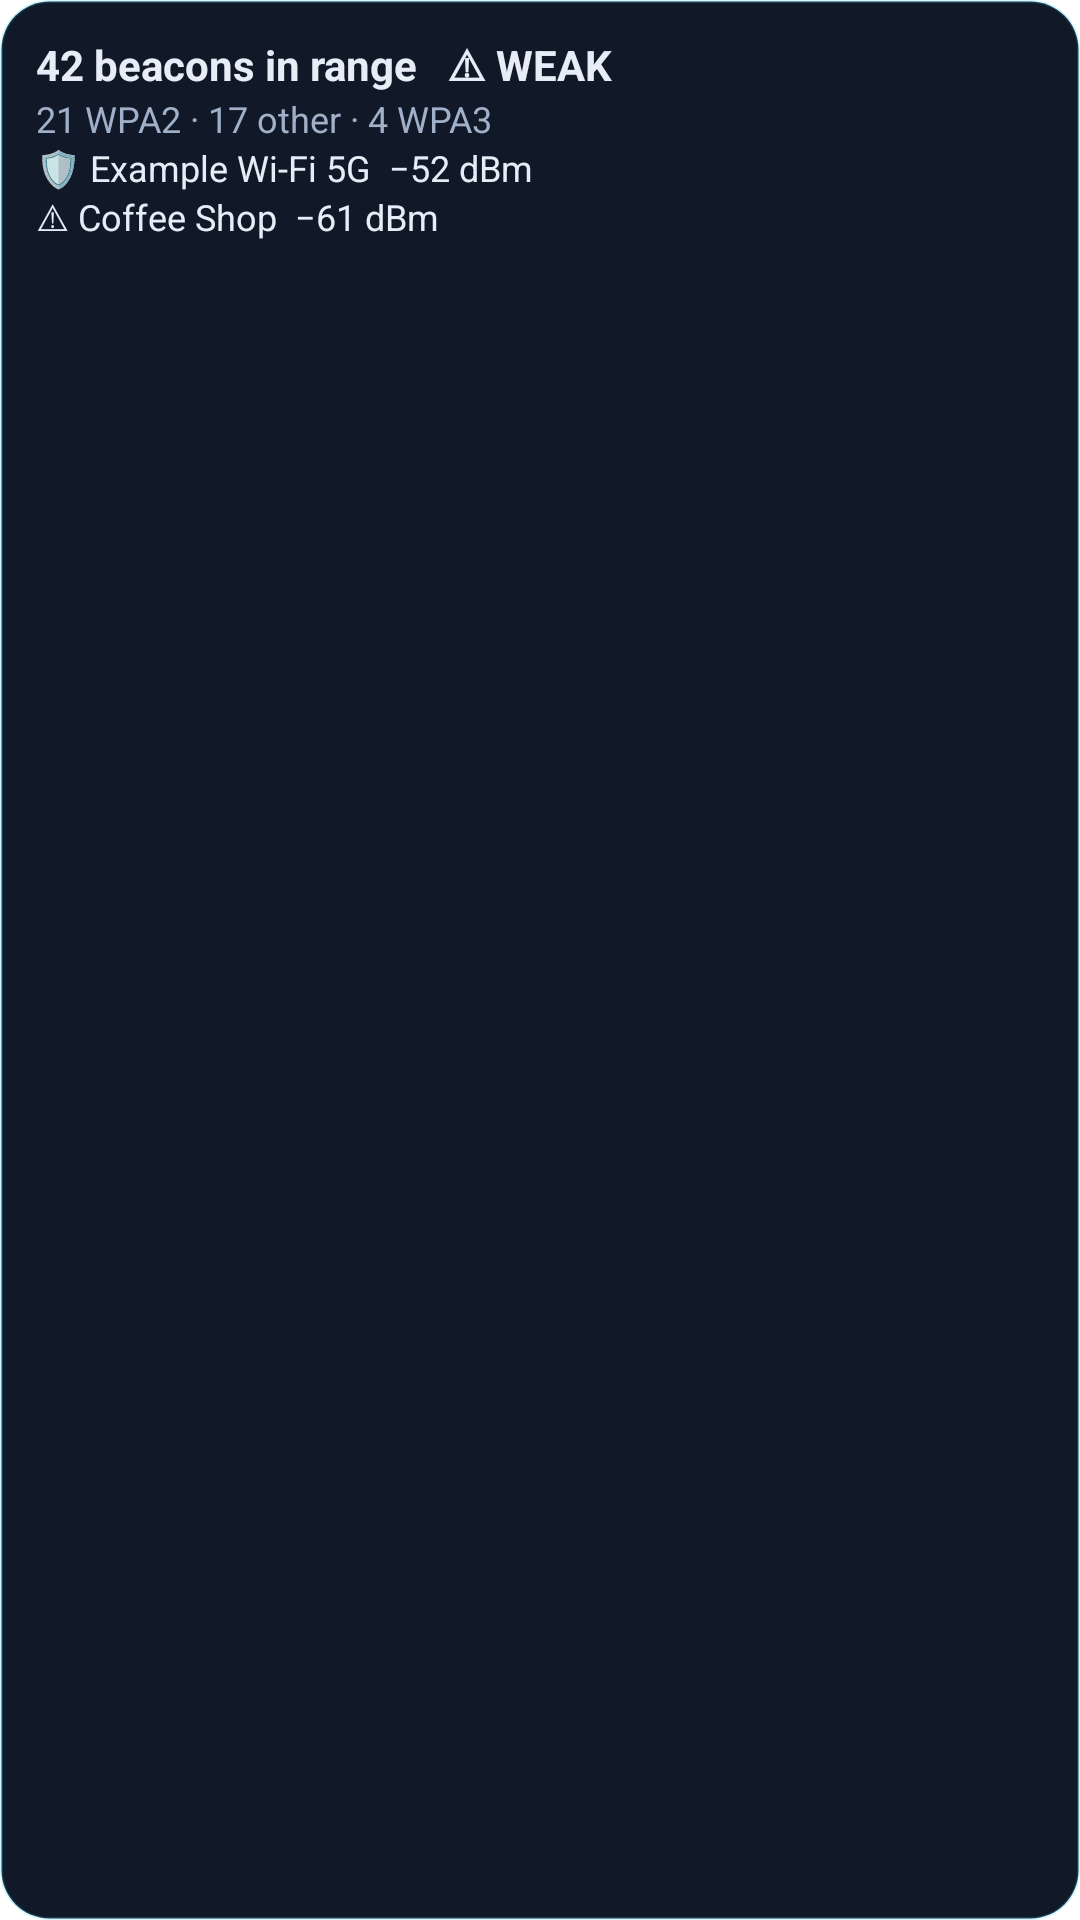

Write the Android layout XML for this screen, with the resource values it uses.
<!-- AndroidManifest.xml: application theme Theme.BeaconFix.Splash -->
<!-- res/layout/widget_preview_beacons.xml -->
<?xml version="1.0" encoding="utf-8"?>
<LinearLayout xmlns:android="http://schemas.android.com/apk/res/android" android:layout_width="match_parent" android:layout_height="match_parent" android:orientation="vertical" android:padding="12dp" android:background="@drawable/widget_preview_bg">
    <TextView android:layout_width="match_parent" android:layout_height="wrap_content" android:text="42 beacons in range   ⚠ WEAK" android:textColor="#E6EDF7" android:textStyle="bold" android:textSize="14sp" />
    <TextView android:layout_width="match_parent" android:layout_height="wrap_content" android:text="21 WPA2 · 17 other · 4 WPA3" android:textColor="#9FB0C8" android:textSize="12sp" />
    <TextView android:layout_width="match_parent" android:layout_height="wrap_content" android:text="🛡 Example Wi-Fi 5G  −52 dBm" android:textColor="#E6EDF7" android:textSize="12sp" />
    <TextView android:layout_width="match_parent" android:layout_height="wrap_content" android:text="⚠ Coffee Shop  −61 dBm" android:textColor="#E6EDF7" android:textSize="12sp" />
</LinearLayout>
<!-- resources referenced by this layout -->
<resources>
  <!-- drawable widget_preview_bg (drawable) -->
  <?xml version="1.0" encoding="utf-8"?>
  <shape xmlns:android="http://schemas.android.com/apk/res/android" android:shape="rectangle">
      <solid android:color="#111827" /><corners android:radius="16dp" /><stroke android:width="1dp" android:color="#3335D6FF" />
  </shape>
  <style name="Theme.BeaconFix.Splash" parent="Theme.SplashScreen">
          <item name="windowSplashScreenBackground">@color/splash_background</item>
          <item name="windowSplashScreenAnimatedIcon">@drawable/ic_splash</item>
          <item name="postSplashScreenTheme">@style/Theme.BeaconFix</item>
      </style>
  <color name="splash_background">#0B101A</color>
  <!-- drawable ic_splash (drawable) -->
  <?xml version="1.0" encoding="utf-8"?>
  <inset xmlns:android="http://schemas.android.com/apk/res/android"
      android:drawable="@drawable/ic_splash_logo"
      android:inset="18%" />
  <style name="Theme.BeaconFix" parent="android:Theme.Material.NoActionBar">
          <item name="android:windowBackground">@color/splash_background</item>
          <item name="android:statusBarColor">@android:color/transparent</item>
          <item name="android:navigationBarColor">@android:color/transparent</item>
      </style>
  <!-- drawable ic_splash_logo: webp bitmap (drawable-xxxhdpi, 160120 bytes) -->
</resources>
